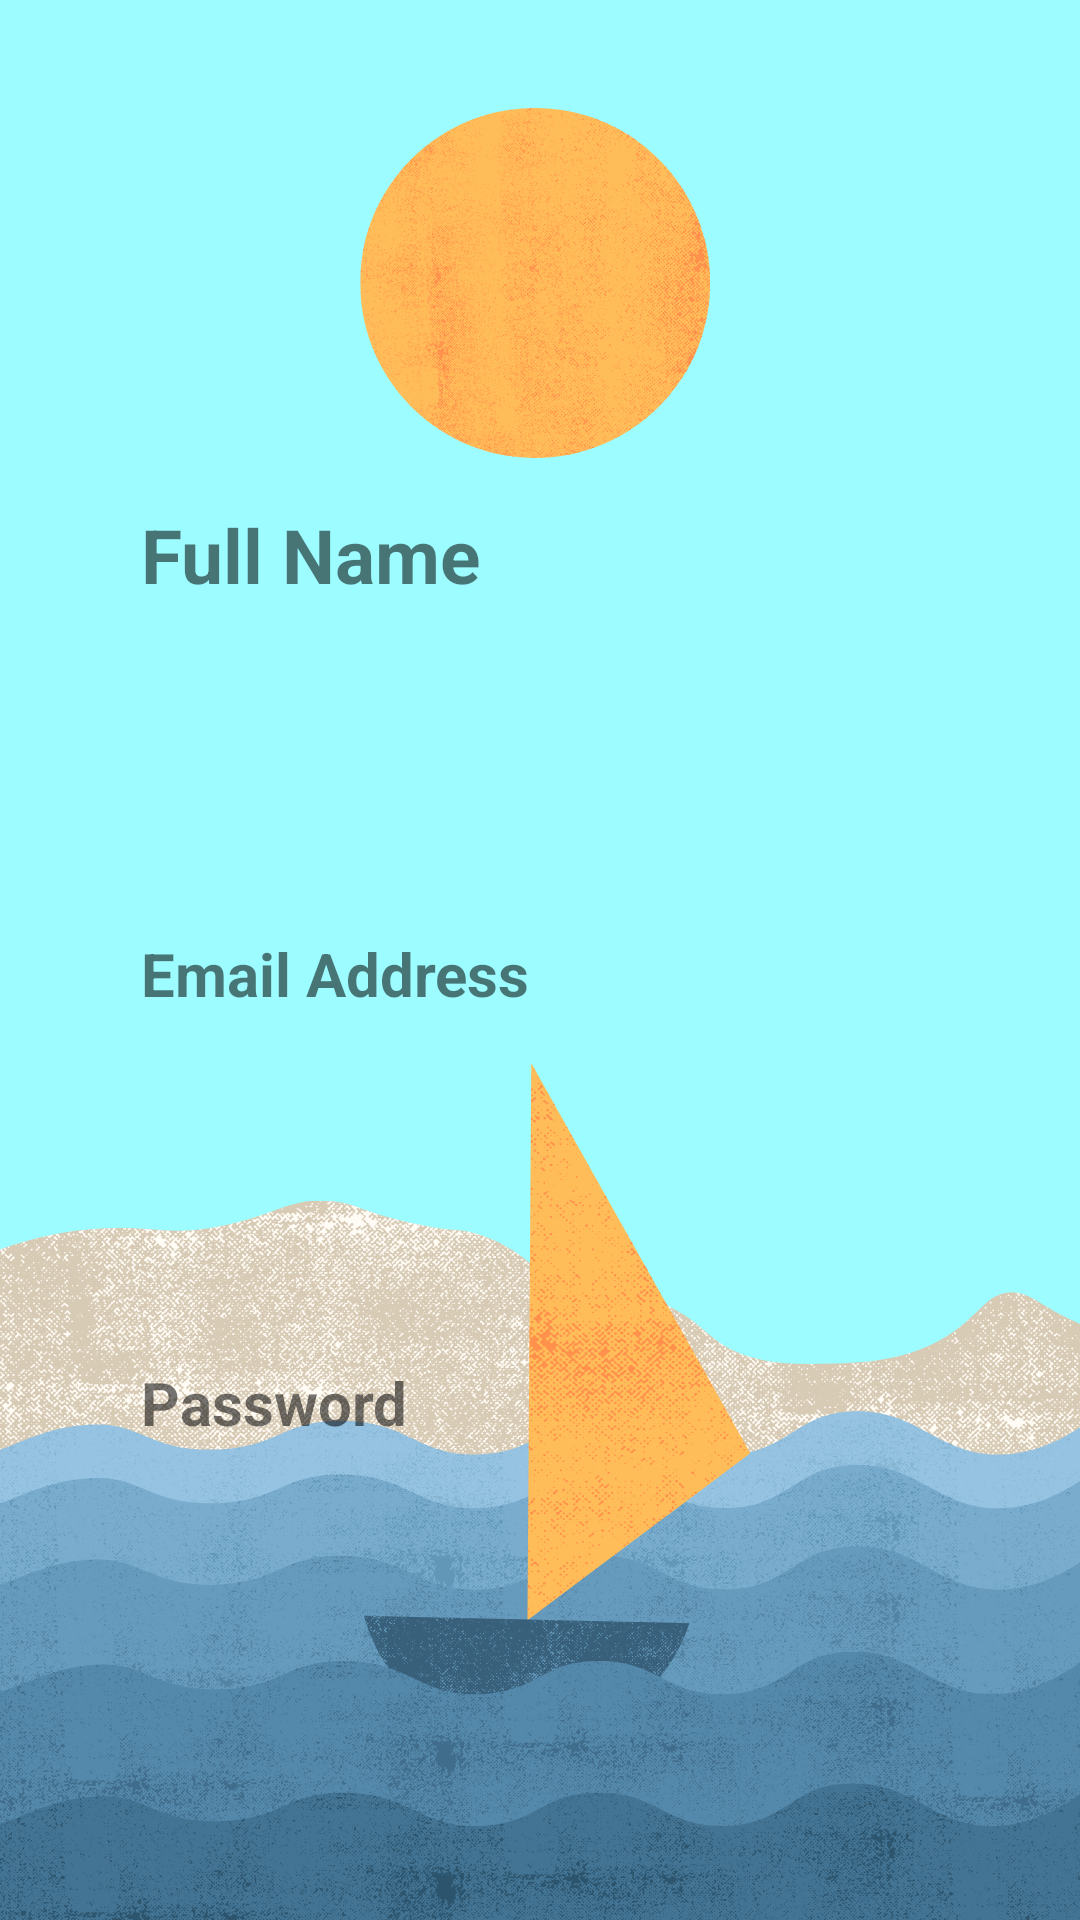

This screen was rendered from an Android layout file. Write that file and the resources it references.
<!-- AndroidManifest.xml: application theme Theme.WhereTo -->
<!-- res/layout/activity_user_profile_screen.xml -->
<?xml version="1.0" encoding="utf-8"?>
<androidx.constraintlayout.widget.ConstraintLayout xmlns:android="http://schemas.android.com/apk/res/android"
    xmlns:app="http://schemas.android.com/apk/res-auto"
    xmlns:tools="http://schemas.android.com/tools"
    android:layout_width="match_parent"
    android:layout_height="match_parent"
    tools:context=".UserProfileScreen"
    android:background="@drawable/userprofilebg1">


    <TextView
        android:id="@+id/greeting"
        android:layout_width="wrap_content"
        android:layout_height="wrap_content"
        android:layout_marginStart="47dp"
        android:layout_marginTop="90dp"
        android:textSize="28sp"
        app:layout_constraintStart_toStartOf="parent"
        app:layout_constraintTop_toTopOf="parent" />

    <TextView
        android:id="@+id/FullNameTitle"
        android:layout_width="316dp"
        android:layout_height="43dp"
        android:layout_marginStart="47dp"
        android:layout_marginTop="168dp"
        android:text="Full Name"
        android:textSize="25sp"
        android:textStyle="bold"
        app:layout_constraintStart_toStartOf="parent"
        app:layout_constraintTop_toTopOf="parent" />

    <TextView
        android:id="@+id/FullName"
        android:layout_width="wrap_content"
        android:layout_height="wrap_content"
        android:layout_marginStart="47dp"
        android:layout_marginTop="30dp"
        android:textSize="20sp"
        android:textStyle="normal"
        app:layout_constraintStart_toStartOf="parent"
        app:layout_constraintTop_toBottomOf="@+id/FullNameTitle" />

    <TextView
        android:id="@+id/emailAddressTitle"
        android:layout_width="316dp"
        android:layout_height="43dp"
        android:layout_marginStart="47dp"
        android:layout_marginTop="43dp"
        android:text="Email Address"
        android:textSize="20sp"
        android:textStyle="bold"
        app:layout_constraintStart_toStartOf="parent"
        app:layout_constraintTop_toBottomOf="@+id/FullName" />

    <TextView
        android:id="@+id/emailAddress"
        android:layout_width="wrap_content"
        android:layout_height="wrap_content"
        android:layout_marginStart="47dp"
        android:layout_marginTop="30dp"
        android:textSize="20sp"
        android:textStyle="normal"
        app:layout_constraintStart_toStartOf="parent"
        app:layout_constraintTop_toBottomOf="@+id/emailAddressTitle" />

    <TextView
        android:id="@+id/PasswordTitle"
        android:layout_width="316dp"
        android:layout_height="43dp"
        android:layout_marginStart="47dp"
        android:layout_marginTop="43dp"
        android:text="Password"
        android:textSize="20sp"
        android:textStyle="bold"
        app:layout_constraintStart_toStartOf="parent"
        app:layout_constraintTop_toBottomOf="@+id/emailAddress" />

    <TextView
        android:id="@+id/Password"
        android:layout_width="wrap_content"
        android:layout_height="wrap_content"
        android:layout_marginStart="47dp"
        android:layout_marginTop="30dp"
        android:textSize="20sp"
        android:textStyle="normal"
        app:layout_constraintStart_toStartOf="parent"
        app:layout_constraintTop_toBottomOf="@+id/PasswordTitle" />



</androidx.constraintlayout.widget.ConstraintLayout>
<!-- resources referenced by this layout -->
<resources>
  <!-- drawable userprofilebg1: png bitmap (drawable, 929143 bytes) -->
  <style name="Theme.WhereTo" parent="Theme.MaterialComponents.DayNight.NoActionBar">
          
          <item name="colorPrimary">@color/color_P</item>
          <item name="colorPrimaryVariant">@color/purple_700</item>
          <item name="colorOnPrimary">@color/white</item>
          
          <item name="colorSecondary">@color/teal_200</item>
          <item name="colorSecondaryVariant">@color/teal_700</item>
          <item name="colorOnSecondary">@color/black</item>
          
          <item name="android:statusBarColor" tools:targetApi="l">?attr/colorPrimaryVariant</item>
          
  
  
      </style>
  <color name="color_P">#0099ff</color>
  <color name="purple_700">#FF3700B3</color>
  <color name="white">#FFFFFFFF</color>
  <color name="teal_200">#FF03DAC5</color>
  <color name="teal_700">#FF018786</color>
  <color name="black">#FF000000</color>
</resources>
